Run: headless pygame with SDL's dummy video driver; simulated clock (each Clock.tick advances the game by its frame time, no real sleeping); random seed 0; keys injected as events and as key.get_pressed() state; no mouse input.
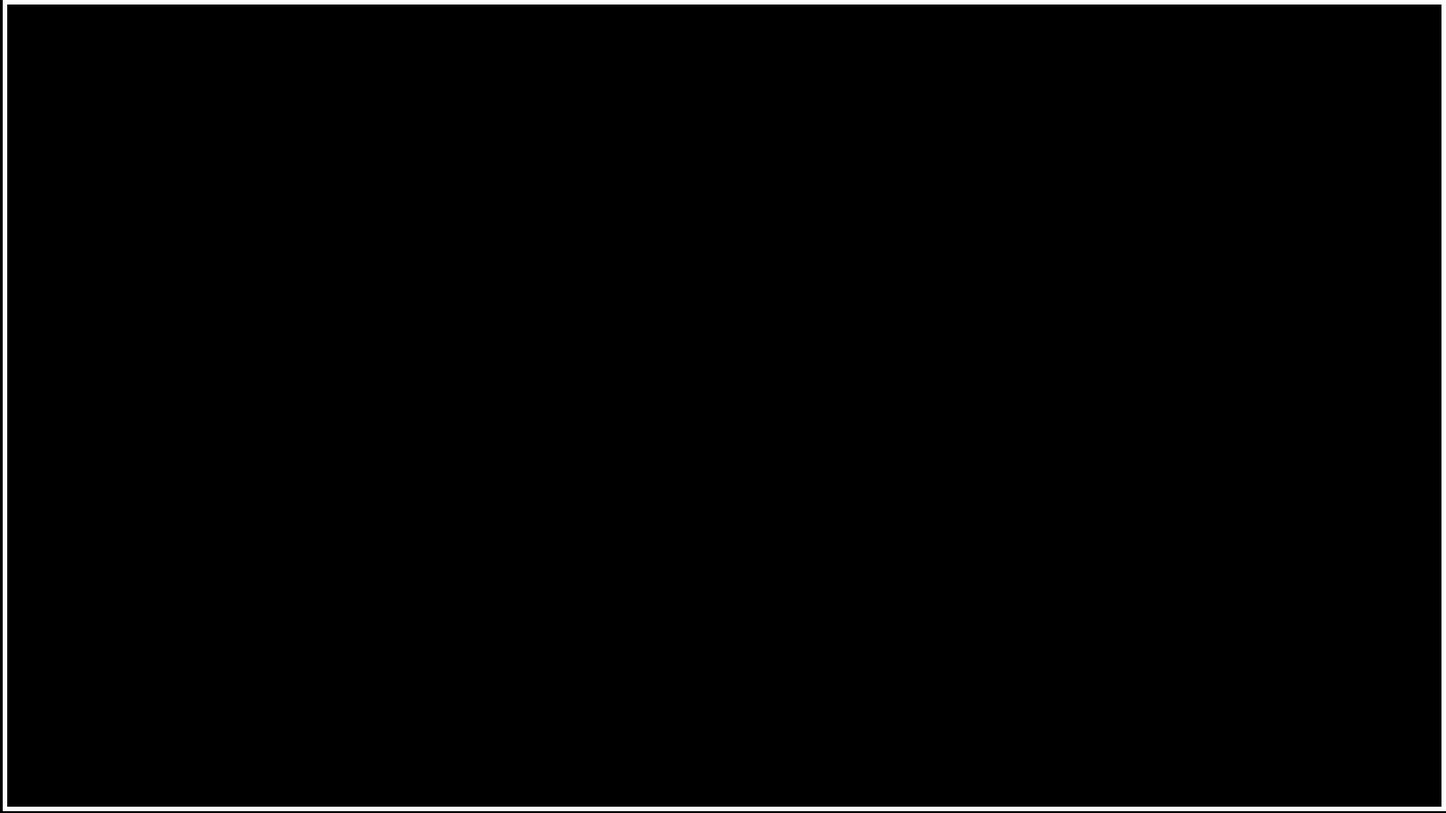
Frame 1 of 4 · flips 1–60 · no input
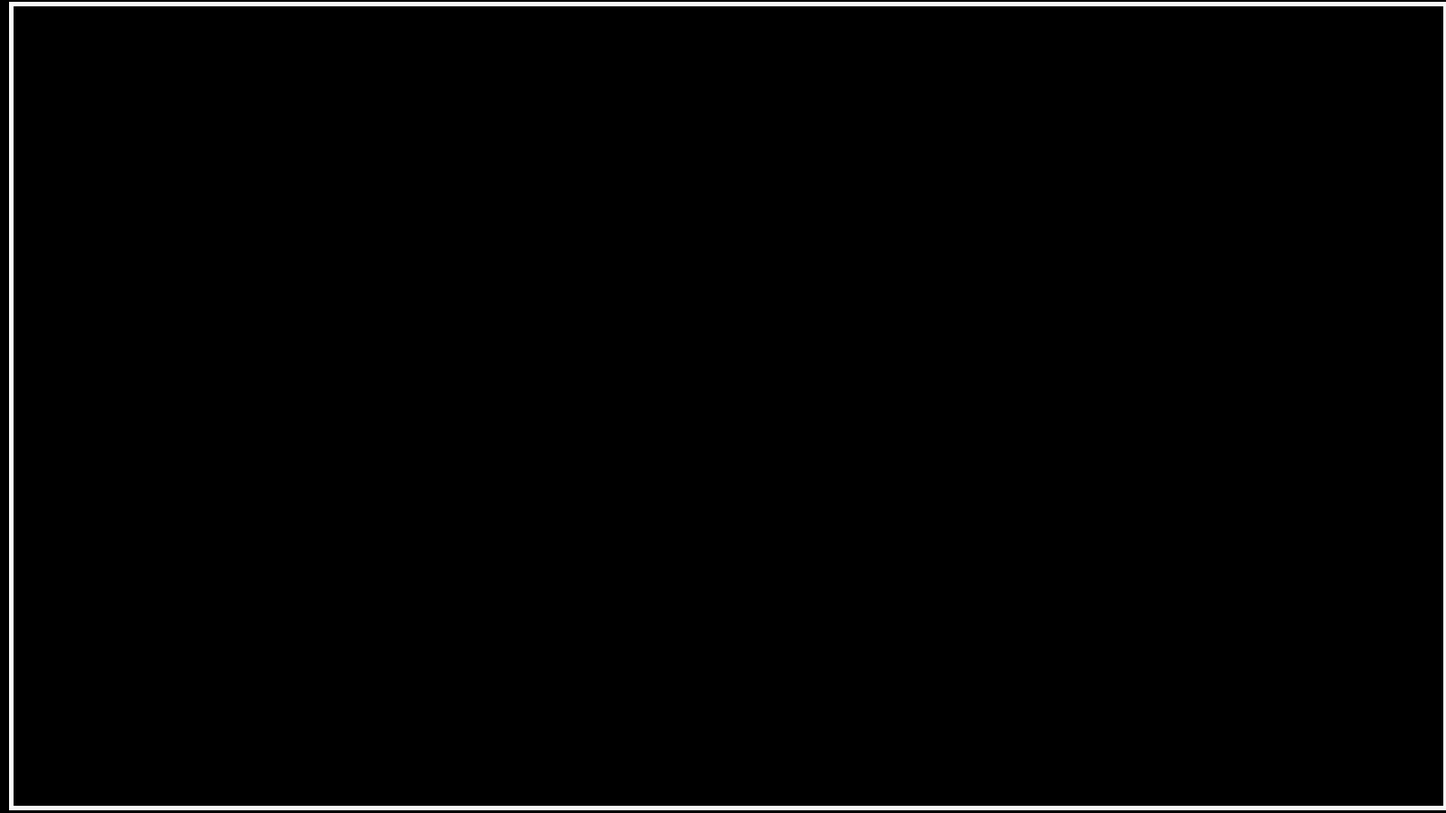
Frame 2 of 4 · flips 61–180 · tapped SPACE, RETURN · held RIGHT (→), D
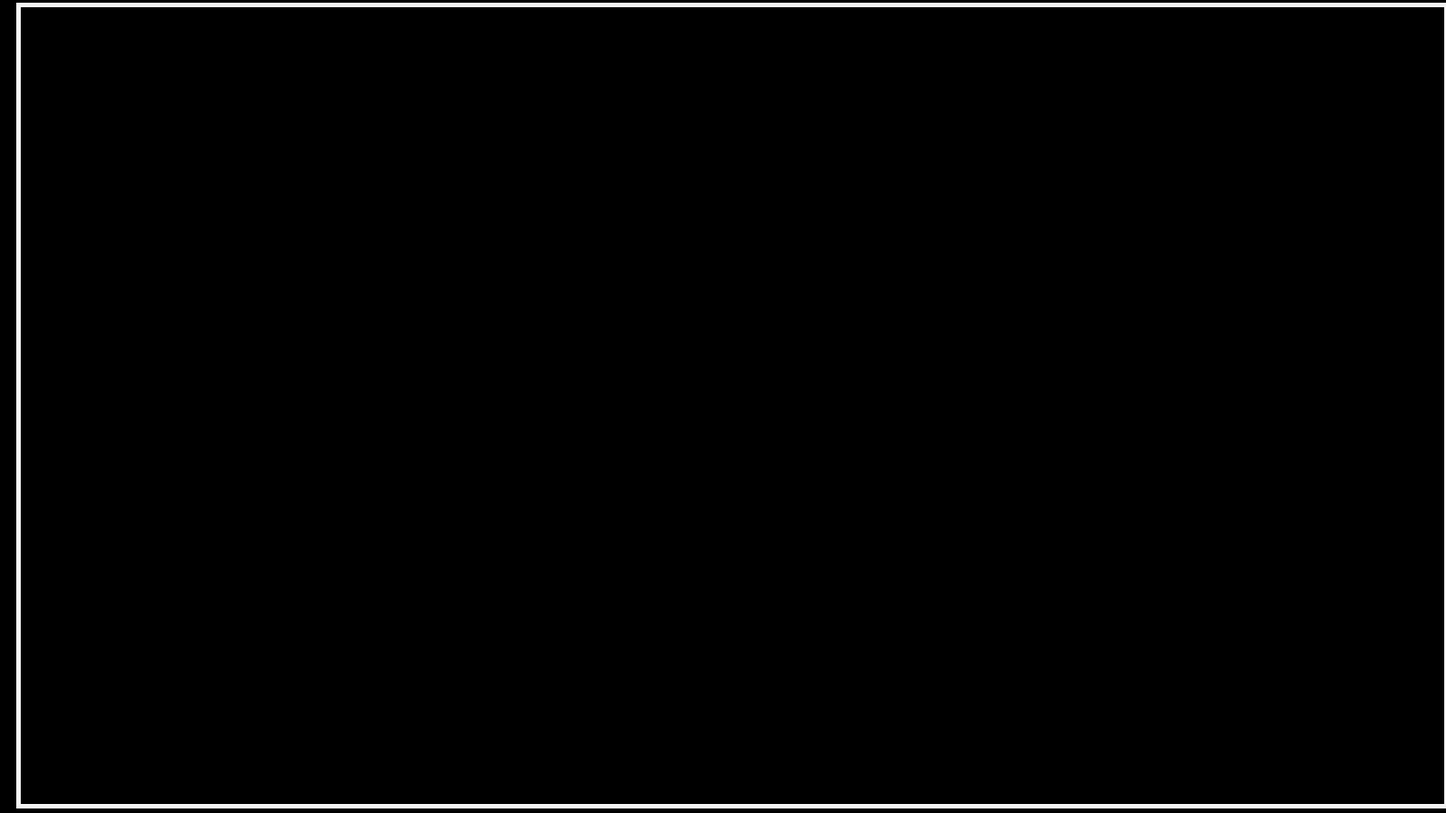
Frame 3 of 4 · flips 181–300 · held DOWN (↓), S
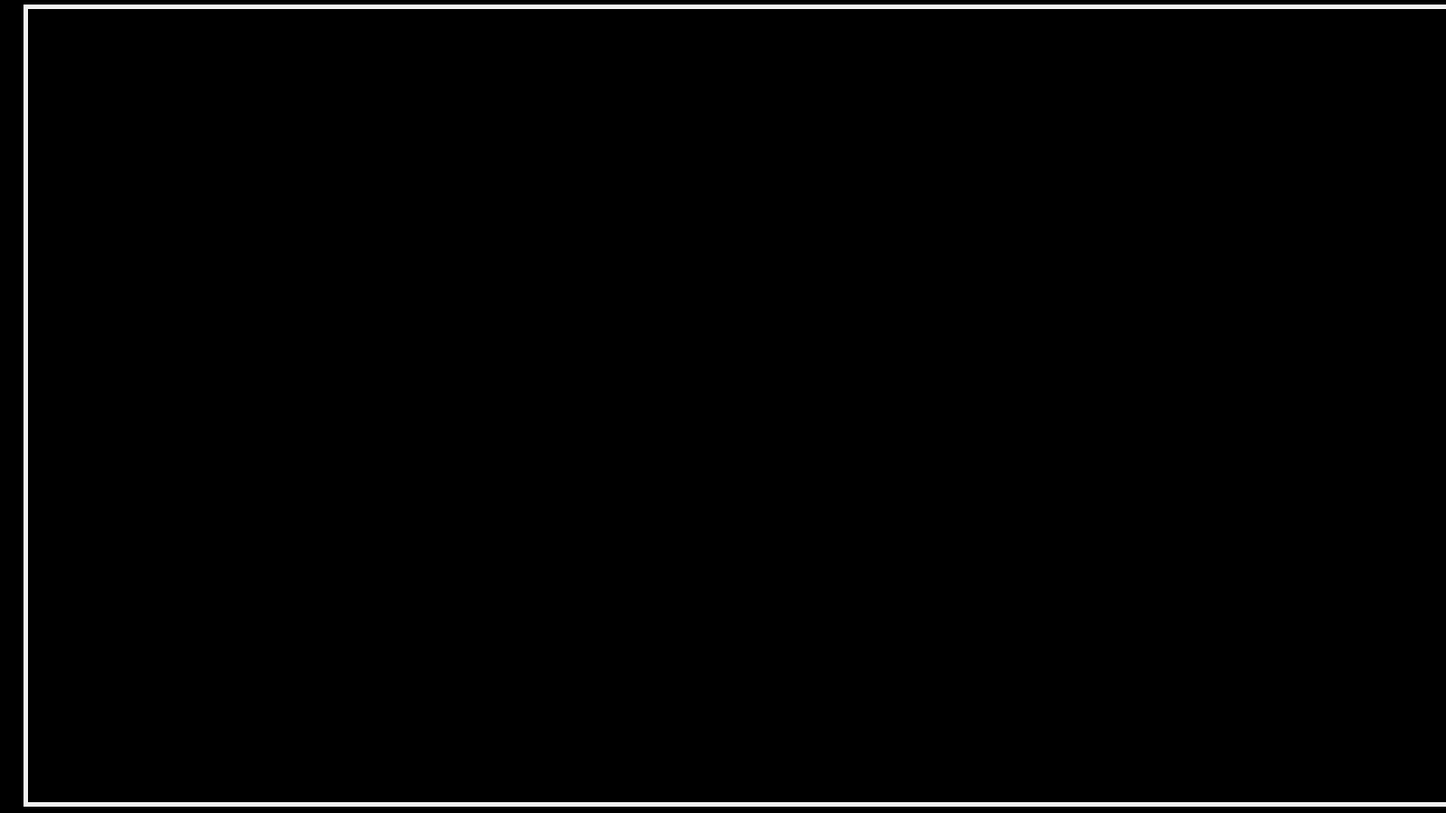
Frame 4 of 4 · flips 301–420 · held LEFT (←), A, UP (↑), W

The pygame program that drew these frames:

import pygame
import time

numberofwobbles = 2

SCREENWIDTH = 1600
SCREENHEIGHT = 900

MAXAGE = 1
MAXDISTANCE = 1
z0 = 0.5
pygame.init()

screen = pygame.display.set_mode((SCREENWIDTH, SCREENHEIGHT))

class Wobble:
    def __init__(self,screen,forward,right):
        self.border=5
        self.screen = screen
        self.forward = forward
        self.right = right
        self.width = SCREENWIDTH
        self.height = SCREENHEIGHT
        self.age = 0
        self.x = 0
        self.y = 0
        self.initialstrength = 1
        self.z = 0
        if self.forward < 0:
            self.z = MAXDISTANCE

    def distance(self):
        if self.forward > 0:
            return (self.x**2+self.y**2+self.z**2)**0.5
        else:
            return (self.x**2+self.y**2+(MAXDISTANCE-self.z**2))**0.5
    def cycle(self,time=0):
        self.age += time
        self.x += self.right*time
        self.z += self.forward*time
        self.width = SCREENWIDTH*z0/(z0+self.z)
        self.height = SCREENHEIGHT*z0/(z0+self.z)

        #self.width = SCREENWIDTH*(1/2**(self.z))
        #self.height = SCREENHEIGHT*(1/2**(self.z))

    def display(self):

        colour = int(255*self.initialstrength*(1-self.distance()/MAXDISTANCE))

        apparentx = self.x*340*z0/(z0+self.z)

        pygame.draw.rect(self.screen,(colour,colour,colour),pygame.Rect(apparentx-self.width/2+SCREENWIDTH/2,self.y-self.height/2+SCREENHEIGHT/2,self.width,self.height),self.border)



forward = 0.125
right = 1

wobbles = [Wobble(screen,forward,right)]

time0 = 0
time1 = time.time()
while True:
    #thinking
    time0 = time.time()
    deltatime = time0 - time1
    wobblekilllist = []
    for wobble in wobbles:
        wobble.cycle(deltatime)
        if wobble.distance() > MAXDISTANCE:
            wobblekilllist.append(wobble)
    time1 = time0
    if not len(wobbles):
        wobbles.append(Wobble(screen, forward, right))
    else:
        if len(wobbles) < numberofwobbles:
            if wobbles[-1].distance() > MAXDISTANCE / numberofwobbles:
                wobbles.append(Wobble(screen, forward, right))
    for item in wobblekilllist:
        wobbles.remove(item)
    if deltatime >= 0:
        #showing
        screen.fill(0)
        for wobble in wobbles:
            wobble.display()
        pygame.display.flip()
